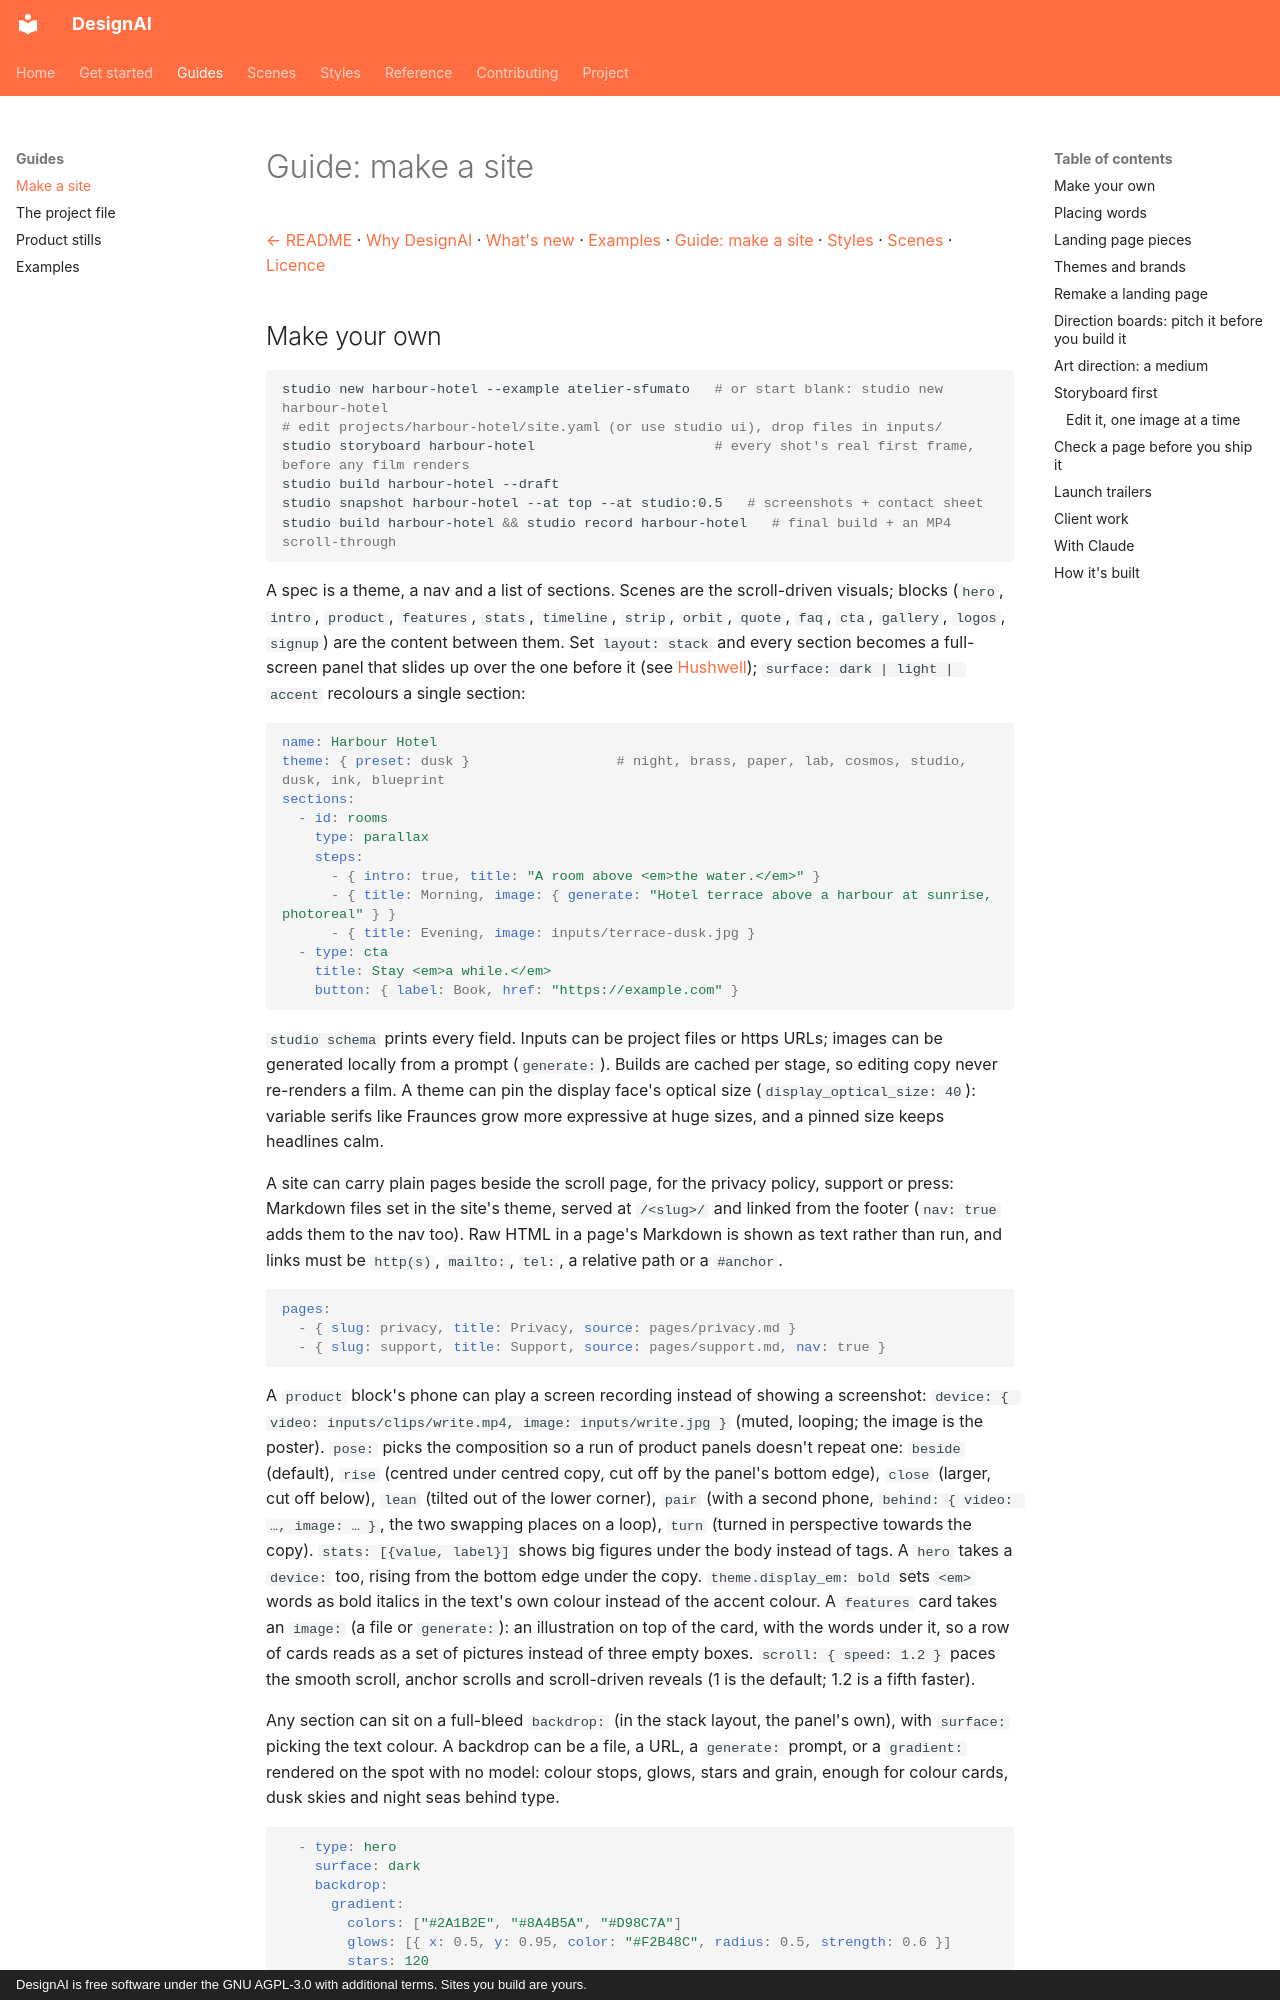

repository: Okohedeki/scroll-studio · page: guide/index.html · generator: mkdocs · copyright: DesignAI is free software under the GNU AGPL-3.0 with additional terms. Sites you build are yours.

# Guide: make a site

[← README](../README.md) · [Why DesignAI](why.md) · [What's new](whats-new.md) · [Examples](examples.md) · [Guide: make a site](guide.md) · [Styles](styles.md) · [Scenes](scenes.md) · [Licence](licence.md)

## Make your own

```bash
studio new harbour-hotel --example atelier-sfumato   # or start blank: studio new harbour-hotel
# edit projects/harbour-hotel/site.yaml (or use studio ui), drop files in inputs/
studio storyboard harbour-hotel                      # every shot's real first frame, before any film renders
studio build harbour-hotel --draft
studio snapshot harbour-hotel --at top --at studio:0.5   # screenshots + contact sheet
studio build harbour-hotel && studio record harbour-hotel   # final build + an MP4 scroll-through
```

A spec is a theme, a nav and a list of sections. Scenes are the scroll-driven visuals; blocks (`hero`, `intro`,
`product`, `features`, `stats`, `timeline`, `strip`, `orbit`, `quote`, `faq`, `cta`, `gallery`, `logos`, `signup`) are the content
between them.
Set `layout: stack` and every section becomes a full-screen panel that slides up over the one before it (see
[Hushwell](../examples/hushwell/site.yaml)); `surface: dark | light | accent` recolours a single section:

```yaml
name: Harbour Hotel
theme: { preset: dusk }                  # night, brass, paper, lab, cosmos, studio, dusk, ink, blueprint
sections:
  - id: rooms
    type: parallax
    steps:
      - { intro: true, title: "A room above <em>the water.</em>" }
      - { title: Morning, image: { generate: "Hotel terrace above a harbour at sunrise, photoreal" } }
      - { title: Evening, image: inputs/terrace-dusk.jpg }
  - type: cta
    title: Stay <em>a while.</em>
    button: { label: Book, href: "https://example.com" }
```

`studio schema` prints every field. Inputs can be project files or https URLs; images can be generated locally
from a prompt (`generate:`). Builds are cached per stage, so editing copy never re-renders a film. A theme can
pin the display face's optical size (`display_optical_size: 40`): variable serifs like Fraunces grow more
expressive at huge sizes, and a pinned size keeps headlines calm.

A site can carry plain pages beside the scroll page, for the privacy policy, support or press: Markdown files set
in the site's theme, served at `/<slug>/` and linked from the footer (`nav: true` adds them to the nav too). Raw HTML in a page's Markdown is shown as text rather than run, and links must be `http(s)`, `mailto:`, `tel:`, a relative path or a `#anchor`.

```yaml
pages:
  - { slug: privacy, title: Privacy, source: pages/privacy.md }
  - { slug: support, title: Support, source: pages/support.md, nav: true }
```

A `product` block's phone can play a screen recording instead of showing a screenshot: `device: { video: inputs/clips/write.mp4, image: inputs/write.jpg }` (muted, looping; the image is the poster). `pose:` picks the composition so a run of product panels doesn't repeat one: `beside` (default), `rise` (centred under centred copy, cut off by the panel's bottom edge), `close` (larger, cut off below), `lean` (tilted out of the lower corner), `pair` (with a second phone, `behind: { video: …, image: … }`, the two swapping places on a loop), `turn` (turned in perspective towards the copy). `stats: [{value, label}]` shows big figures under the body instead of tags. A `hero` takes a `device:` too, rising from the bottom edge under the copy. `theme.display_em: bold` sets `<em>` words as bold italics in the text's own colour instead of the accent colour. A `features` card takes an `image:` (a file or `generate:`): an illustration on top of the card, with the words under it, so a row of cards reads as a set of pictures instead of three empty boxes. `scroll: { speed: 1.2 }` paces the smooth scroll, anchor scrolls and scroll-driven reveals (1 is the default; 1.2 is a fifth faster).

Any section can sit on a full-bleed `backdrop:` (in the stack layout, the panel's own), with `surface:` picking the
text colour. A backdrop can be a file, a URL, a `generate:` prompt, or a `gradient:` rendered on the spot with no
model: colour stops, glows, stars and grain, enough for colour cards, dusk skies and night seas behind type.

```yaml
  - type: hero
    surface: dark
    backdrop:
      gradient:
        colors: ["#2A1B2E", "#8A4B5A", "#D98C7A"]
        glows: [{ x: 0.5, y: 0.95, color: "#F2B48C", radius: 0.5, strength: 0.6 }]
        stars: 120
    title: Your words stay <em>on your phone.</em>
```
